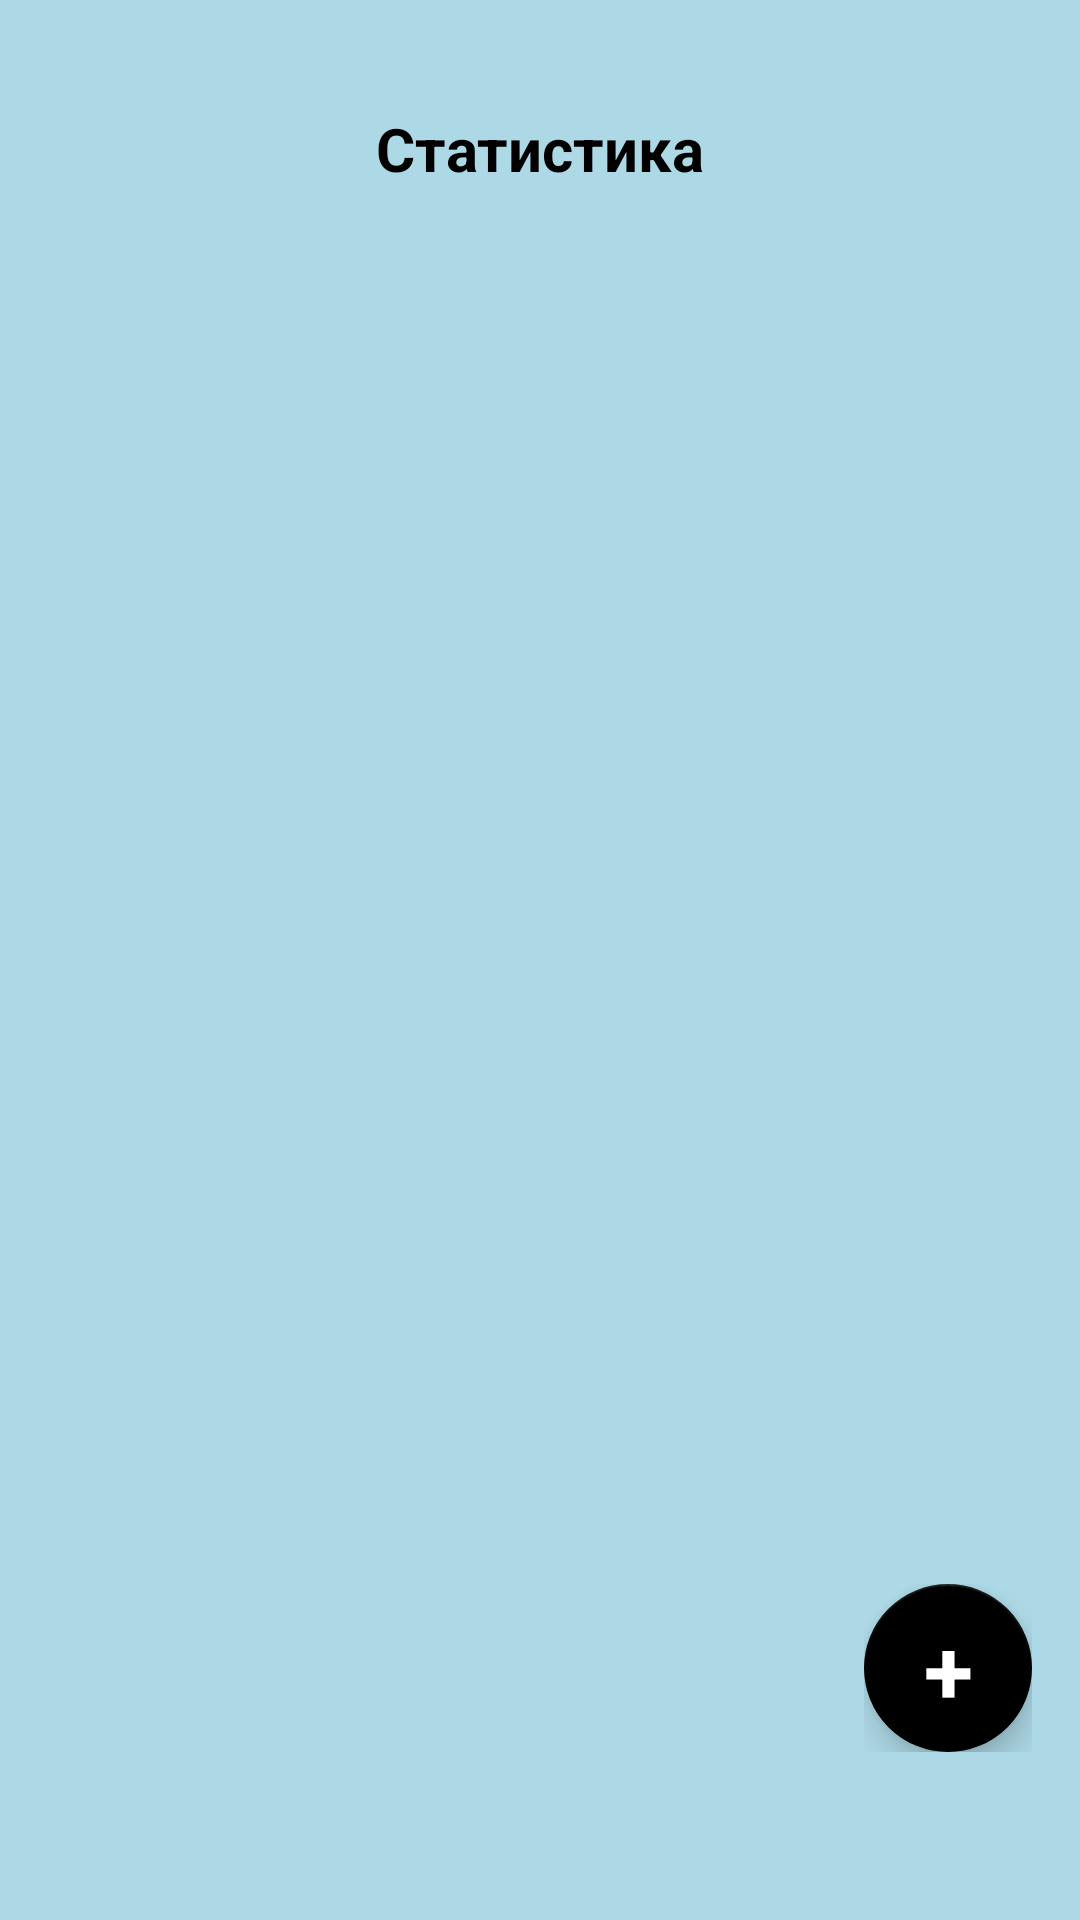

Here is an Android app screen rendered from its layout file. Give the layout XML and the strings, colors and styles it references.
<!-- AndroidManifest.xml: application theme Theme.HealthyMe -->
<!-- res/layout/fragment_statistics.xml -->
<?xml version="1.0" encoding="utf-8"?>
<layout xmlns:android="http://schemas.android.com/apk/res/android"
    xmlns:app="http://schemas.android.com/apk/res-auto">

    <data>

    </data>

    <androidx.constraintlayout.widget.ConstraintLayout
        android:layout_width="match_parent"
        android:layout_height="match_parent"
        android:background="@color/background">

        <TextView
            android:id="@+id/statisticsTextView"
            android:layout_width="0dp"
            android:layout_height="wrap_content"
            android:layout_marginTop="36dp"
            android:gravity="center"
            android:text="Статистика"
            android:textColor="@color/black"
            android:textSize="20sp"
            android:textStyle="bold"
            app:layout_constraintEnd_toEndOf="parent"
            app:layout_constraintStart_toStartOf="parent"
            app:layout_constraintTop_toTopOf="parent" />

        <androidx.recyclerview.widget.RecyclerView
            android:id="@+id/statisticsRecyclerView"
            android:layout_width="match_parent"
            android:layout_height="wrap_content"
            android:layout_marginStart="18dp"
            android:layout_marginTop="20dp"
            android:layout_marginEnd="18dp"
            app:layout_constraintEnd_toEndOf="parent"
            app:layout_constraintStart_toStartOf="parent"
            app:layout_constraintTop_toBottomOf="@id/statisticsTextView" />
        <androidx.coordinatorlayout.widget.CoordinatorLayout
            android:layout_width="wrap_content"
            android:layout_height="wrap_content"
            android:layout_marginEnd="16dp"
            android:layout_marginBottom="56dp"
            android:translationZ="2dp"
            app:layout_constraintBottom_toBottomOf="parent"
            app:layout_constraintEnd_toEndOf="parent">


            <com.google.android.material.floatingactionbutton.FloatingActionButton
                android:id="@+id/addBtn"
                android:layout_width="wrap_content"
                android:layout_height="wrap_content"
                android:background="@color/black"
                app:backgroundTint="@color/black" />

            <TextView
                android:layout_width="40dp"
                android:layout_height="40dp"
                android:elevation="6dp"
                android:gravity="center"
                android:text="+"
                android:textColor="@color/white"
                android:textSize="30sp"
                android:textStyle="bold"
                android:translationZ="7dp"
                app:layout_anchor="@id/addBtn"
                app:layout_anchorGravity="center" />
        </androidx.coordinatorlayout.widget.CoordinatorLayout>

    </androidx.constraintlayout.widget.ConstraintLayout>
</layout>
<!-- resources referenced by this layout -->
<resources>
  <color name="background">#add8e6</color>
  <color name="black">#FF000000</color>
  <color name="white">#FFFFFFFF</color>
  <style name="Theme.HealthyMe" parent="Theme.MaterialComponents.Light.NoActionBar">
          
          <item name="colorPrimary">@color/purple_500</item>
          <item name="colorPrimaryVariant">@color/background</item>
          <item name="colorOnPrimary">@color/white</item>
          
          <item name="colorSecondary">@color/teal_200</item>
          <item name="colorSecondaryVariant">@color/teal_700</item>
          <item name="colorOnSecondary">@color/black</item>
          
          <item name="android:statusBarColor" tools:targetApi="l">?attr/colorPrimaryVariant</item>
          
      </style>
  <color name="purple_500">#FF6200EE</color>
  <color name="teal_200">#FF03DAC5</color>
  <color name="teal_700">#FF018786</color>
</resources>
